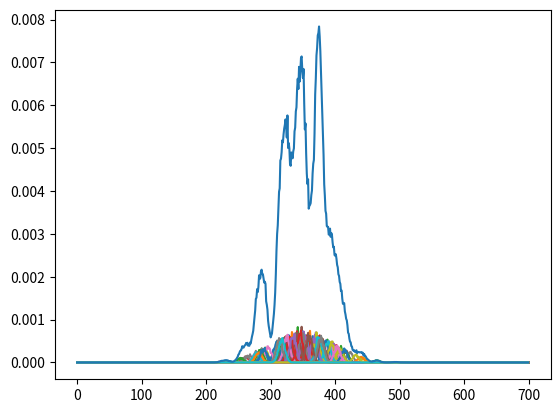

Reproduce this figure in Python.
import numpy as np
from matplotlib import pyplot as plt
from scipy.stats import norm


def create_sample_adjacency_matrix(num_channels, connectivity=6):
    adjacency_matrix = np.zeros((num_channels, num_channels))

    for i in range(num_channels):
        for j in range(-connectivity // 2, connectivity // 2):
            adjacency_matrix[i, i + j] = 1
            adjacency_matrix[i + j, i] = 1
    
    return adjacency_matrix

def create_simulated_pulses(num_channels, length, std=50, noise=0.1):
    
    pulses = np.zeros((num_channels, length))
    pulse_means = np.random.normal(length / 2, std, num_channels)
    for i in range(num_channels):
        for j in range(length):
            noise_factor = np.random.normal(1, noise)
            magnitude = norm.pdf(pulse_means[i], length / 2, std)
            pulses[i][j] = norm.pdf(j, pulse_means[i], std/np.sqrt(num_channels)) * magnitude * noise_factor

    return pulses

def plot_simulated_pulses(pulses):
    for pulse in pulses:
        plt.plot(pulse)
    
    plt.plot(np.sum(pulses, axis=0))
    plt.show()


if __name__ == '__main__':
    pulses = create_simulated_pulses(100, 700)
    print(pulses)
    plot_simulated_pulses(pulses)